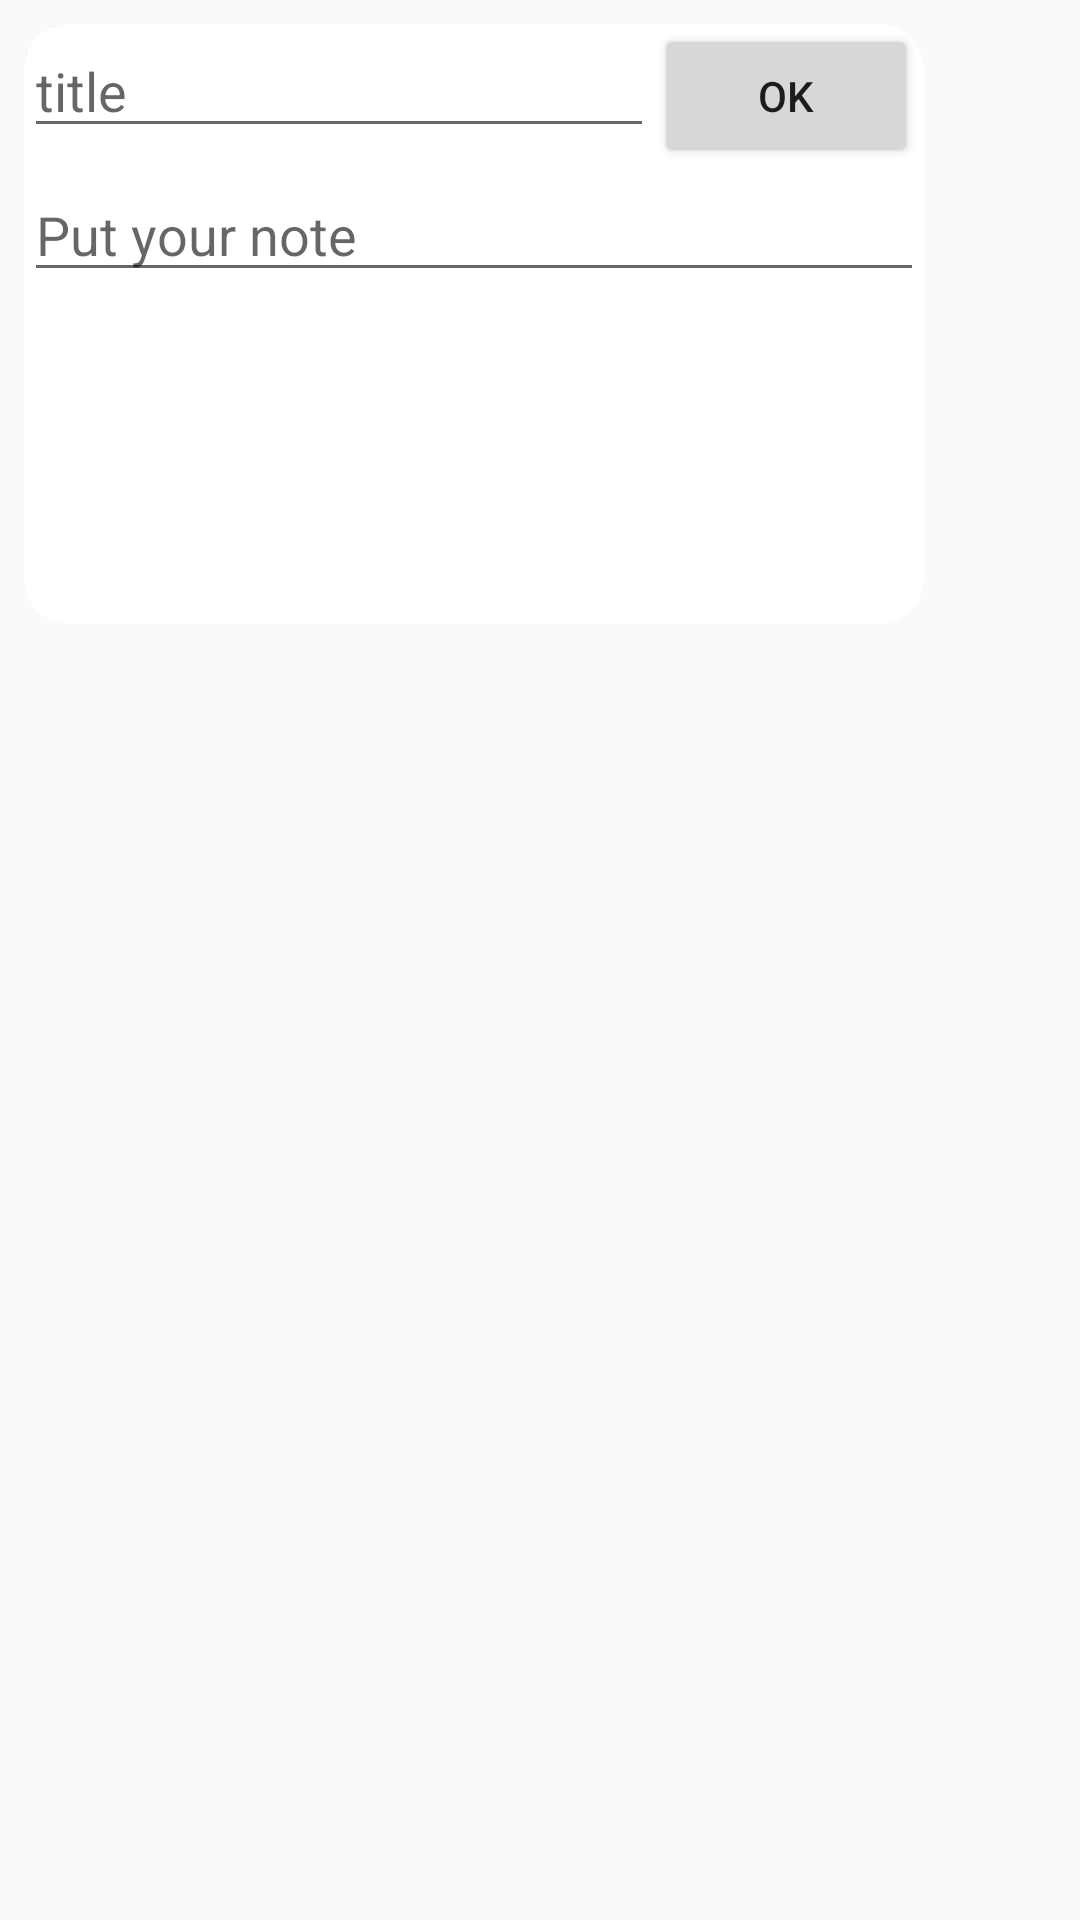

Here is an Android app screen rendered from its layout file. Give the layout XML and the strings, colors and styles it references.
<!-- AndroidManifest.xml: application theme AppTheme -->
<!-- res/layout/layout_floating_widget.xml -->
<?xml version="1.0" encoding="utf-8"?>
<FrameLayout
    xmlns:android="http://schemas.android.com/apk/res/android"
    xmlns:tools="http://schemas.android.com/tools"
    android:layout_width="wrap_content"
    android:layout_height="wrap_content">

    
    <RelativeLayout
        android:id="@+id/root_container"
        android:layout_width="wrap_content"
        android:layout_height="wrap_content"
        tools:ignore="UselessParent">

        
        <RelativeLayout xmlns:app="http://schemas.android.com/apk/res-auto"
            xmlns:android="http://schemas.android.com/apk/res/android"
            android:id="@+id/collapse_view"
            android:layout_width="wrap_content"
            android:layout_height="wrap_content"
            android:clickable="true"
            android:orientation="vertical"
            android:visibility="visible">


            <LinearLayout
                android:id="@+id/fabHead"
                android:layout_width="40dp"
                android:layout_height="40dp"
                android:background="@android:drawable/ic_input_add"
                android:orientation="horizontal" />


        </RelativeLayout>

        
        <LinearLayout
            android:id="@+id/expanded_container"
            android:layout_width="300dp"
            android:layout_height="200dp"
            android:layout_marginStart="8dp"
            android:layout_marginTop="8dp"
            android:background="@layout/search_field"
            android:orientation="vertical">

            <LinearLayout
                android:layout_width="wrap_content"
                android:layout_height="wrap_content"
                android:orientation="horizontal">

                <EditText
                    android:id="@+id/editTitleFlow"
                    android:layout_width="wrap_content"
                    android:layout_height="wrap_content"
                    android:layout_weight="1"
                    android:ems="10"

                    android:hint="title" />

                <Button
                    android:id="@+id/buttonOKFlow"
                    android:layout_width="wrap_content"
                    android:layout_height="wrap_content"
                    android:layout_weight="1"
                    android:text="@android:string/ok" />

            </LinearLayout>

            <EditText
                android:id="@+id/editTextFlow"
                android:layout_width="match_parent"
                android:layout_height="wrap_content"
                android:ems="10"
                android:hint="Put your note"
                android:inputType="textMultiLine"
                android:selectAllOnFocus="true" />

        </LinearLayout>

    </RelativeLayout>
</FrameLayout>
<!-- res/layout/search_field.xml (included above) -->
<?xml version="1.0" encoding="utf-8"?>
    <shape xmlns:android="http://schemas.android.com/apk/res/android"
    android:layout_height="match_parent"
    android:layout_width="match_parent"
    android:shape="rectangle">

    <corners
        android:topLeftRadius="15dp"
        android:topRightRadius="15dp"
        android:bottomRightRadius="15dp"
        android:bottomLeftRadius="15dp">
    </corners>

    <solid
        android:color="@color/titleButtonTextColor">
    </solid>
    </shape>
<!-- resources referenced by this layout -->
<resources>
  <color name="titleButtonTextColor">#fff</color>
  <style name="AppTheme" parent="Theme.AppCompat.Light.NoActionBar">
      
      <item name="colorPrimary">@color/titleBack</item>
  
      
      <item name="colorPrimaryDark">@color/titleBack</item>
      <item name="colorAccent">@color/titleBack</item>
  </style>
  <color name="titleBack">#000000</color>
</resources>
